The GitHub repository fenshui888/xray_project contains a labelled image folder "xray_project" with 3 categories: bacterial pneumonia, normal, viral pneumonia. Examples follow, each with its label.

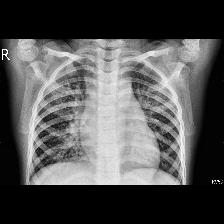
Label: viral pneumonia

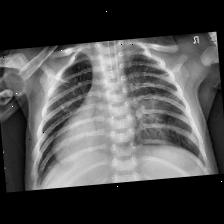
Label: viral pneumonia

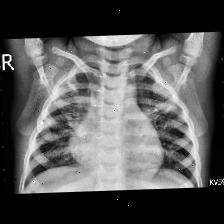
Label: bacterial pneumonia

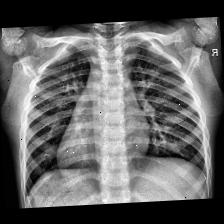
Label: normal

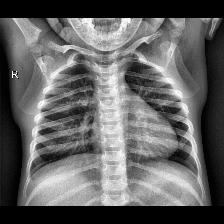
Label: normal

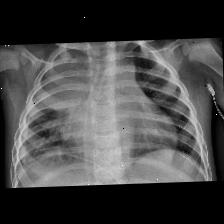
Label: bacterial pneumonia
